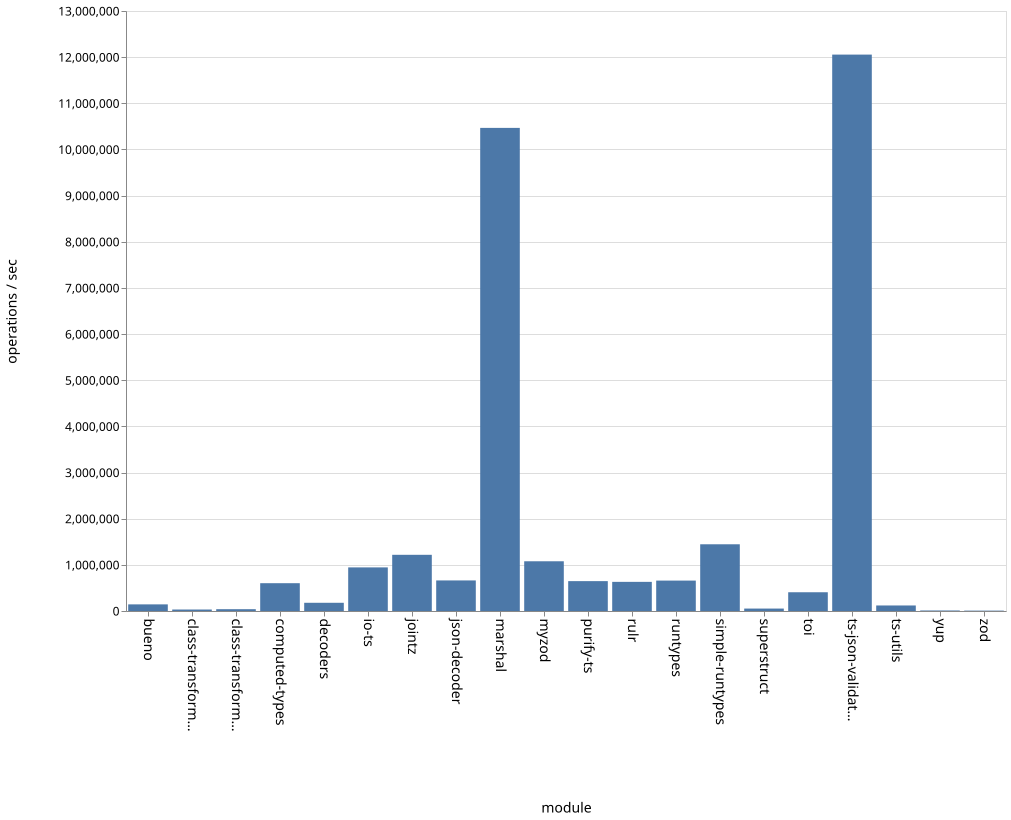

Values plotted in this chart, from the file beside it:
name, ops
bueno, 143611
class-transformer-validator-async, 32011
class-transformer-validator-sync, 39223
computed-types, 602474
decoders, 178015
io-ts, 944772
jointz, 1217452
json-decoder, 662397
marshal, 10467448
myzod, 1077454
purify-ts, 647180
rulr, 631325
runtypes, 658920
simple-runtypes, 1445659
superstruct, 52705
toi, 406258
ts-json-validator, 12055418
ts-utils, 119837
yup, 11339
zod, 8370
